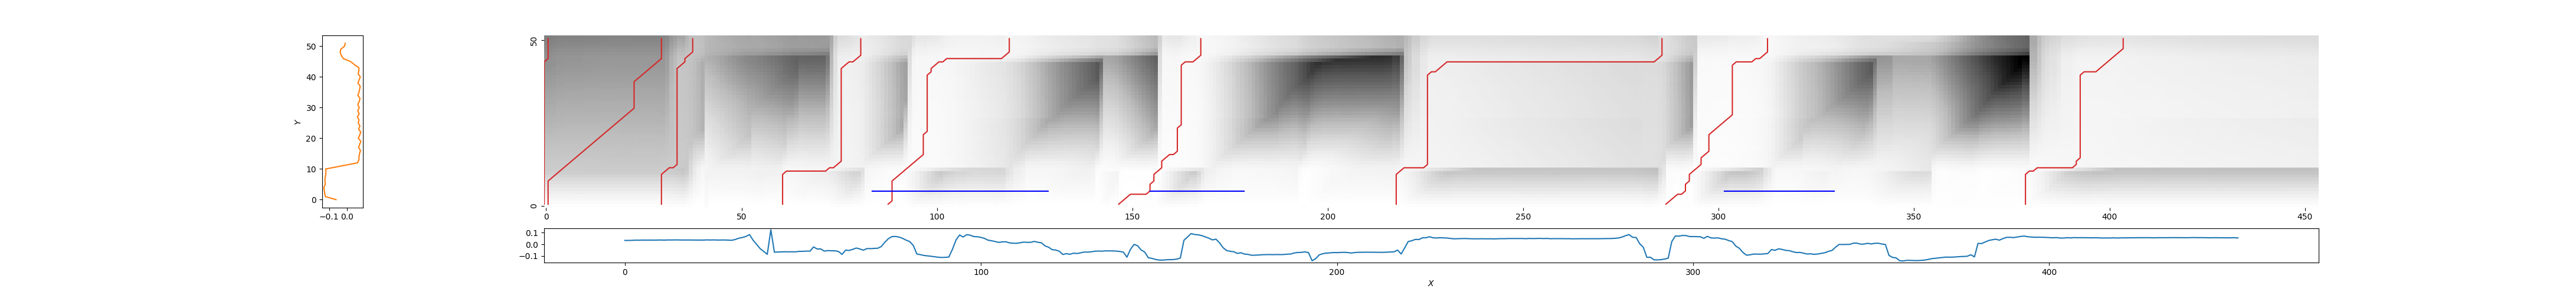

The data file committed next to this chart (first rows):
0, 1, 3.238560843876005
1, 30, 3.128
30, 38, 2.003
60, 81, 0.7948
87, 119, 0.5288
146, 168, 0.382
217, 286, 1.19
286, 313, 0.3678
378, 404, 1.075
